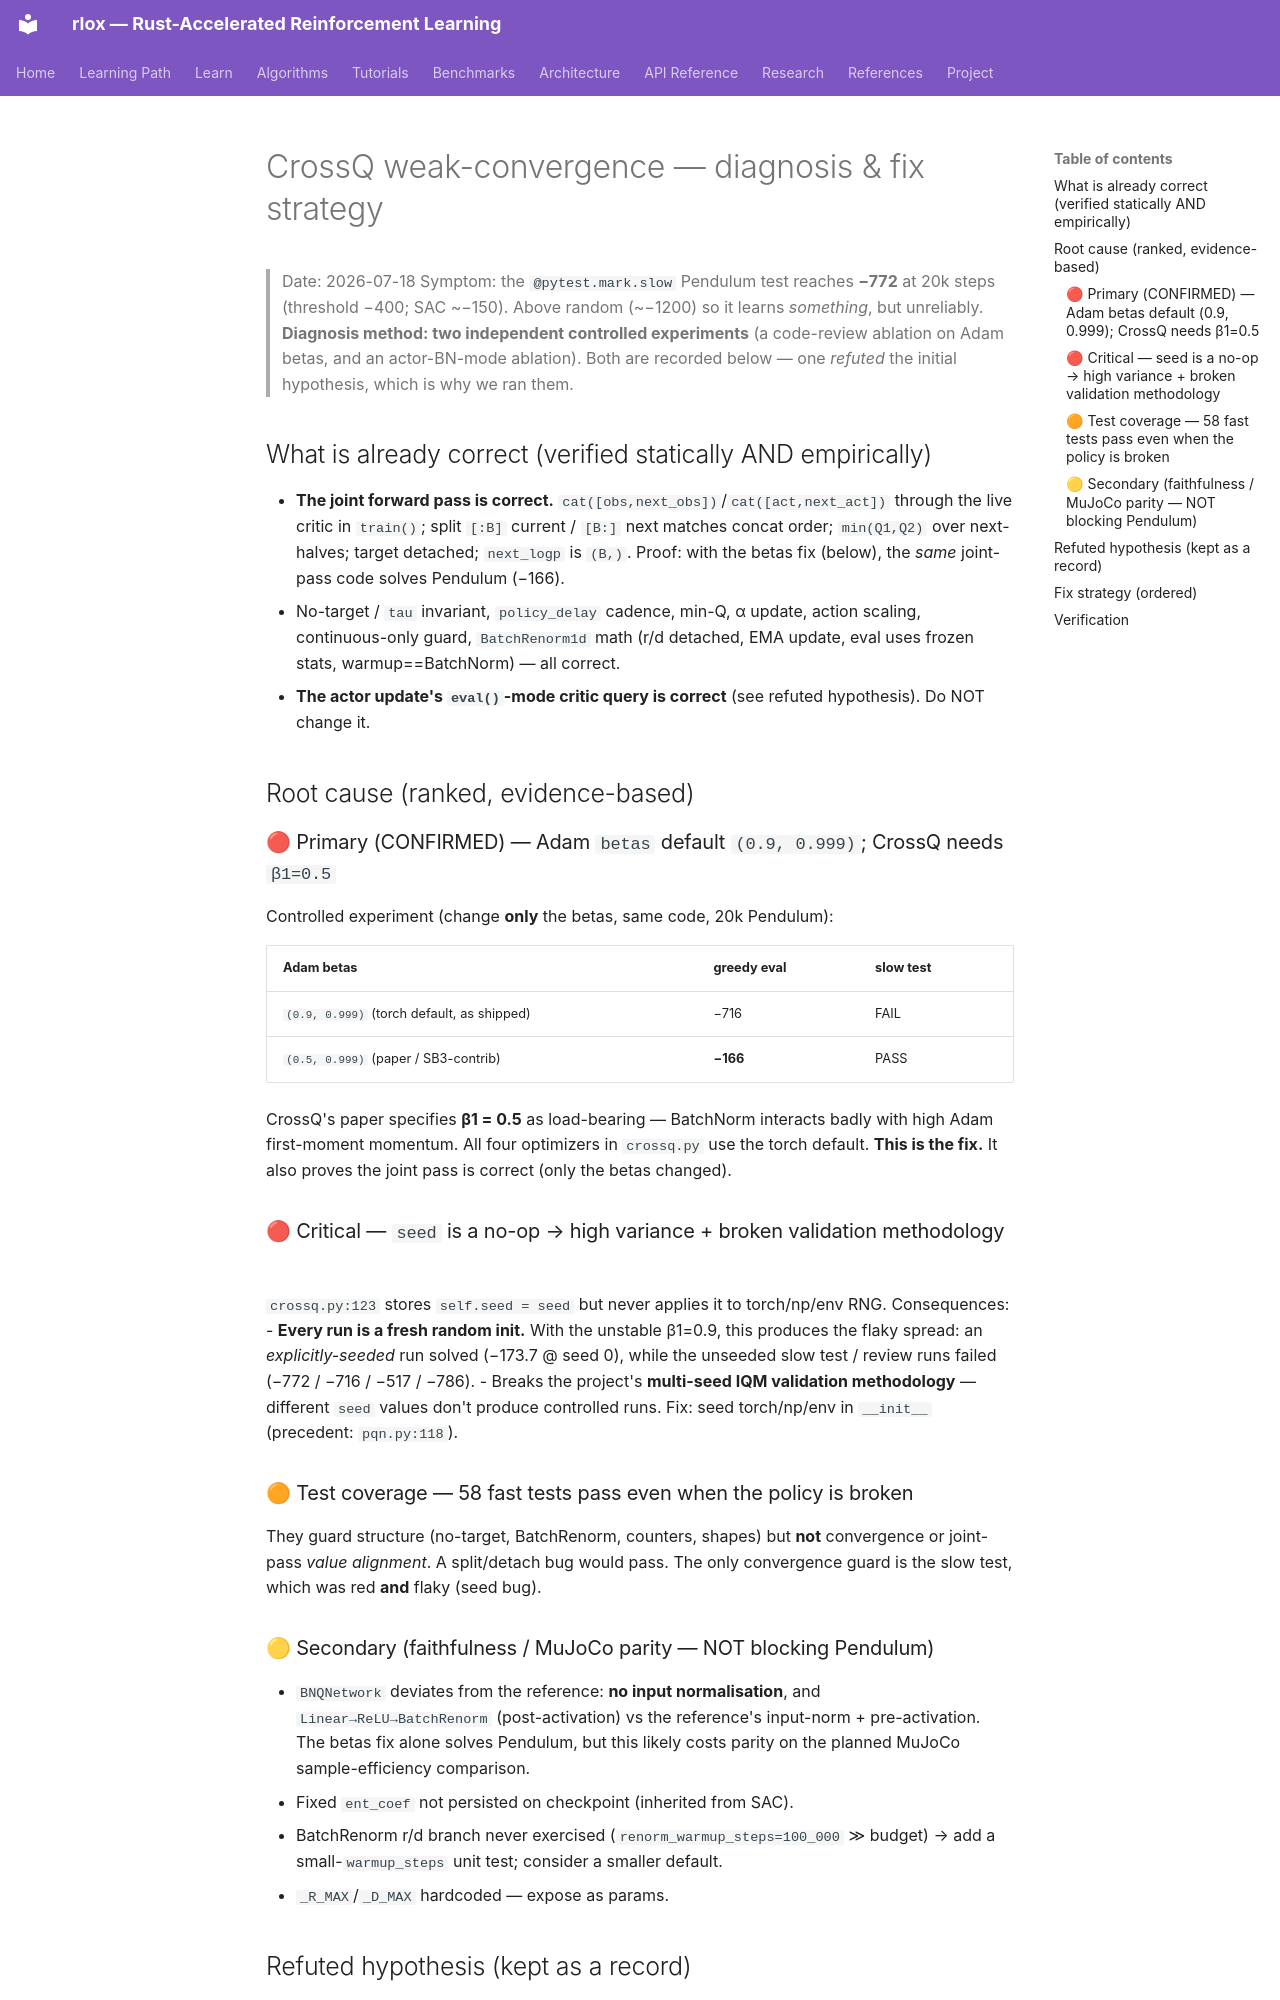

repository: wojciechkpl/rlox · page: plans/crossq-convergence-fix-2026-07-18/index.html · generator: mkdocs

# CrossQ weak-convergence — diagnosis & fix strategy

> Date: 2026-07-18
> Symptom: the `@pytest.mark.slow` Pendulum test reaches **−772** at 20k steps
> (threshold −400; SAC ~−150). Above random (~−1200) so it learns *something*,
> but unreliably.
> **Diagnosis method: two independent controlled experiments** (a code-review
> ablation on Adam betas, and an actor-BN-mode ablation). Both are recorded
> below — one *refuted* the initial hypothesis, which is why we ran them.

## What is already correct (verified statically AND empirically)

- **The joint forward pass is correct.** `cat([obs,next_obs])`/`cat([act,next_act])`
  through the live critic in `train()`; split `[:B]` current / `[B:]` next matches
  concat order; `min(Q1,Q2)` over next-halves; target detached; `next_logp` is
  `(B,)`. Proof: with the betas fix (below), the *same* joint-pass code solves
  Pendulum (−166).
- No-target / `tau` invariant, `policy_delay` cadence, min-Q, α update, action
  scaling, continuous-only guard, `BatchRenorm1d` math (r/d detached, EMA update,
  eval uses frozen stats, warmup==BatchNorm) — all correct.
- **The actor update's `eval()`-mode critic query is correct** (see refuted
  hypothesis). Do NOT change it.

## Root cause (ranked, evidence-based)

### 🔴 Primary (CONFIRMED) — Adam `betas` default `(0.9, 0.999)`; CrossQ needs `β1=0.5`

Controlled experiment (change **only** the betas, same code, 20k Pendulum):

| Adam betas | greedy eval | slow test |
|---|---|---|
| `(0.9, 0.999)` (torch default, as shipped) | −716 | FAIL |
| `(0.5, 0.999)` (paper / SB3-contrib) | **−166** | PASS |

CrossQ's paper specifies **β1 = 0.5** as load-bearing — BatchNorm interacts
badly with high Adam first-moment momentum. All four optimizers in `crossq.py`
use the torch default. **This is the fix.** It also proves the joint pass is
correct (only the betas changed).

### 🔴 Critical — `seed` is a no-op → high variance + broken validation methodology

`crossq.py:123` stores `self.seed = seed` but never applies it to torch/np/env
RNG. Consequences:
- **Every run is a fresh random init.** With the unstable β1=0.9, this produces
  the flaky spread: an *explicitly-seeded* run solved (−173.7 @ seed 0), while
  the unseeded slow test / review runs failed (−772 / −716 / −517 / −786).
- Breaks the project's **multi-seed IQM validation methodology** — different
  `seed` values don't produce controlled runs.
Fix: seed torch/np/env in `__init__` (precedent: `pqn.py:118`).

### 🟠 Test coverage — 58 fast tests pass even when the policy is broken

They guard structure (no-target, BatchRenorm, counters, shapes) but **not**
convergence or joint-pass *value alignment*. A split/detach bug would pass. The
only convergence guard is the slow test, which was red **and** flaky (seed bug).

### 🟡 Secondary (faithfulness / MuJoCo parity — NOT blocking Pendulum)

- `BNQNetwork` deviates from the reference: **no input normalisation**, and
  `Linear→ReLU→BatchRenorm` (post-activation) vs the reference's input-norm +
  pre-activation. The betas fix alone solves Pendulum, but this likely costs
  parity on the planned MuJoCo sample-efficiency comparison.
- Fixed `ent_coef` not persisted on checkpoint (inherited from SAC).
- BatchRenorm r/d branch never exercised (`renorm_warmup_steps=100_000` ≫ budget)
  → add a small-`warmup_steps` unit test; consider a smaller default.
- `_R_MAX`/`_D_MAX` hardcoded — expose as params.
